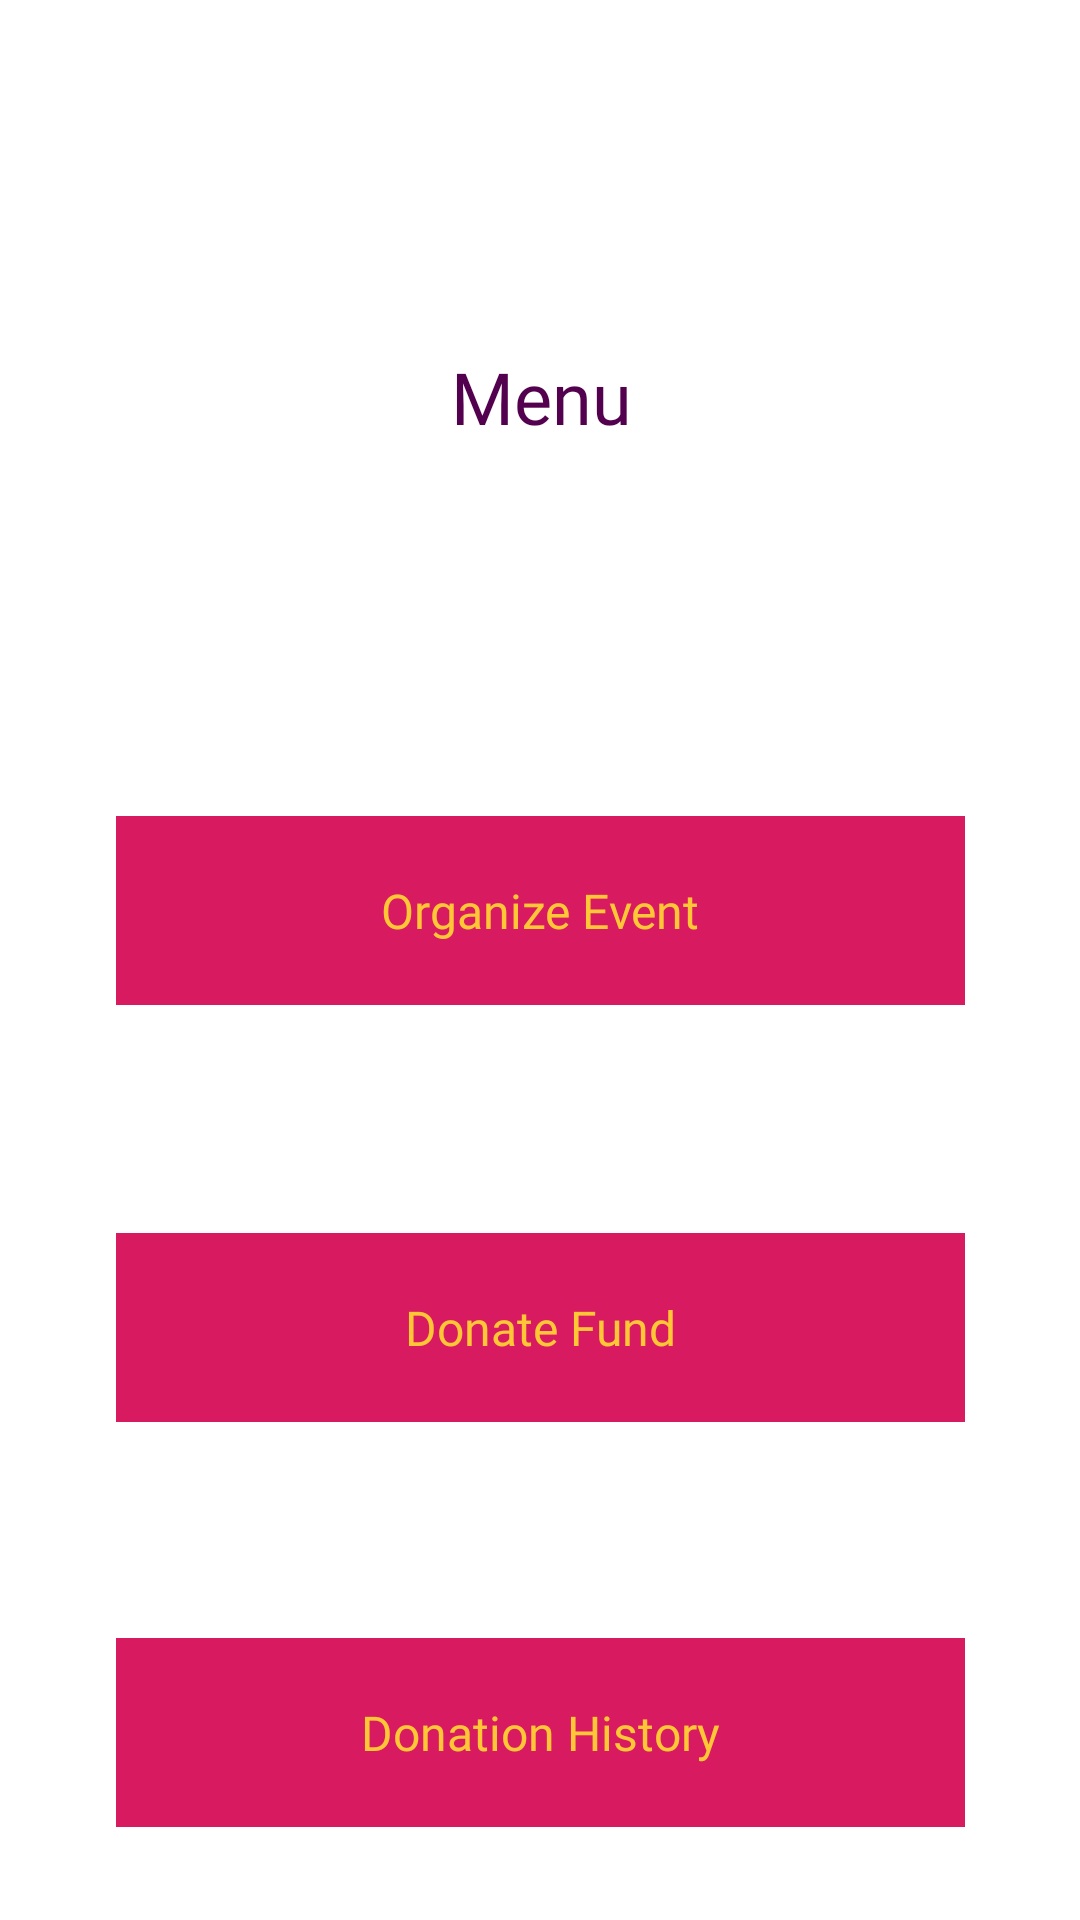

Write the Android layout XML for this screen, with the resource values it uses.
<!-- AndroidManifest.xml: application theme Theme.TOGS -->
<!-- res/layout/activity_menu.xml -->
<?xml version="1.0" encoding="utf-8"?>
<androidx.constraintlayout.widget.ConstraintLayout xmlns:android="http://schemas.android.com/apk/res/android"
    xmlns:app="http://schemas.android.com/apk/res-auto"
    xmlns:tools="http://schemas.android.com/tools"
    android:layout_width="match_parent"
    android:layout_height="match_parent"
    android:id="@+id/menuid"
    tools:context=".menu">

    <View
        android:id="@+id/view3"
        android:layout_width="match_parent"
        android:layout_height="300dp"
        android:background="@drawable/bg_header_custom"
        app:layout_constraintEnd_toEndOf="parent"
        app:layout_constraintStart_toStartOf="parent"
        app:layout_constraintTop_toTopOf="parent" />

    <TextView
        android:id="@+id/textView18"
        android:layout_width="352dp"
        android:layout_height="41dp"
        android:layout_marginStart="8dp"
        android:layout_marginTop="116dp"
        android:layout_marginEnd="8dp"
        android:fontFamily="@font/merri"
        android:text="Menu"
        android:textAlignment="center"
        android:textColor="#53004E"
        android:textSize="24sp"
        app:layout_constraintEnd_toEndOf="parent"
        app:layout_constraintHorizontal_bias="0.488"
        app:layout_constraintStart_toStartOf="parent"
        app:layout_constraintTop_toTopOf="parent" />

    <Button
        android:id="@+id/menubtn4"
        style="@style/Widget.AppCompat.Button.Borderless"
        android:layout_width="283dp"
        android:layout_height="63dp"
        android:layout_marginStart="8dp"
        android:layout_marginTop="72dp"
        android:layout_marginEnd="8dp"
        android:background="@color/slide3"
        android:fontFamily="@font/msemibold"
        android:text="Donation History"
        android:textAllCaps="false"
        android:textColor="#FFC736"
        android:textSize="16sp"
        app:layout_constraintEnd_toEndOf="parent"
        app:layout_constraintStart_toStartOf="parent"
        app:layout_constraintTop_toBottomOf="@+id/menubtn3" />

    <Button
        android:id="@+id/menubtn1"
        style="@style/Widget.AppCompat.Button.Borderless"
        android:layout_width="283dp"
        android:layout_height="63dp"
        android:layout_marginStart="8dp"
        android:layout_marginTop="272dp"
        android:layout_marginEnd="8dp"
        android:background="@color/slide3"
        android:fontFamily="@font/msemibold"
        android:text="Organize Event"
        android:textAllCaps="false"
        android:textColor="#FFC736"
        android:textSize="16sp"
        app:layout_constraintEnd_toEndOf="parent"
        app:layout_constraintStart_toStartOf="parent"
        app:layout_constraintTop_toTopOf="parent" />

    <Button
        android:id="@+id/menubtn3"
        style="@style/Widget.AppCompat.Button.Borderless"
        android:layout_width="283dp"
        android:layout_height="63dp"
        android:layout_marginStart="8dp"
        android:layout_marginTop="76dp"
        android:layout_marginEnd="8dp"
        android:background="@color/slide3"
        android:fontFamily="@font/msemibold"
        android:text="Donate Fund"
        android:textAllCaps="false"
        android:textColor="#FFC736"
        android:textSize="16sp"
        app:layout_constraintEnd_toEndOf="parent"
        app:layout_constraintStart_toStartOf="parent"
        app:layout_constraintTop_toBottomOf="@+id/menubtn1" />

</androidx.constraintlayout.widget.ConstraintLayout>
<!-- resources referenced by this layout -->
<resources>
  <color name="slide3">#D81B60</color>
  <style name="Theme.TOGS" parent="Theme.MaterialComponents.DayNight.NoActionBar">
          
          <item name="colorPrimary">@color/colorPrimary</item>
          <item name="colorPrimaryDark">@color/colorPrimaryDark</item>
          <item name="colorAccent">@color/colorAccent</item>
  
  
  
  
          
          <item name="colorSecondary">@color/teal_200</item>
          <item name="colorSecondaryVariant">@color/teal_700</item>
          <item name="colorOnSecondary">@color/black</item>
          
          <item name="android:statusBarColor">@color/colorPrimaryDark</item>
          
      </style>
  <color name="colorPrimary">#008577</color>
  <color name="colorPrimaryDark">#FFC736</color>
  <color name="colorAccent">#D81B60</color>
  <color name="teal_200">#FF03DAC5</color>
  <color name="teal_700">#FF018786</color>
  <color name="black">#000000</color>
</resources>
